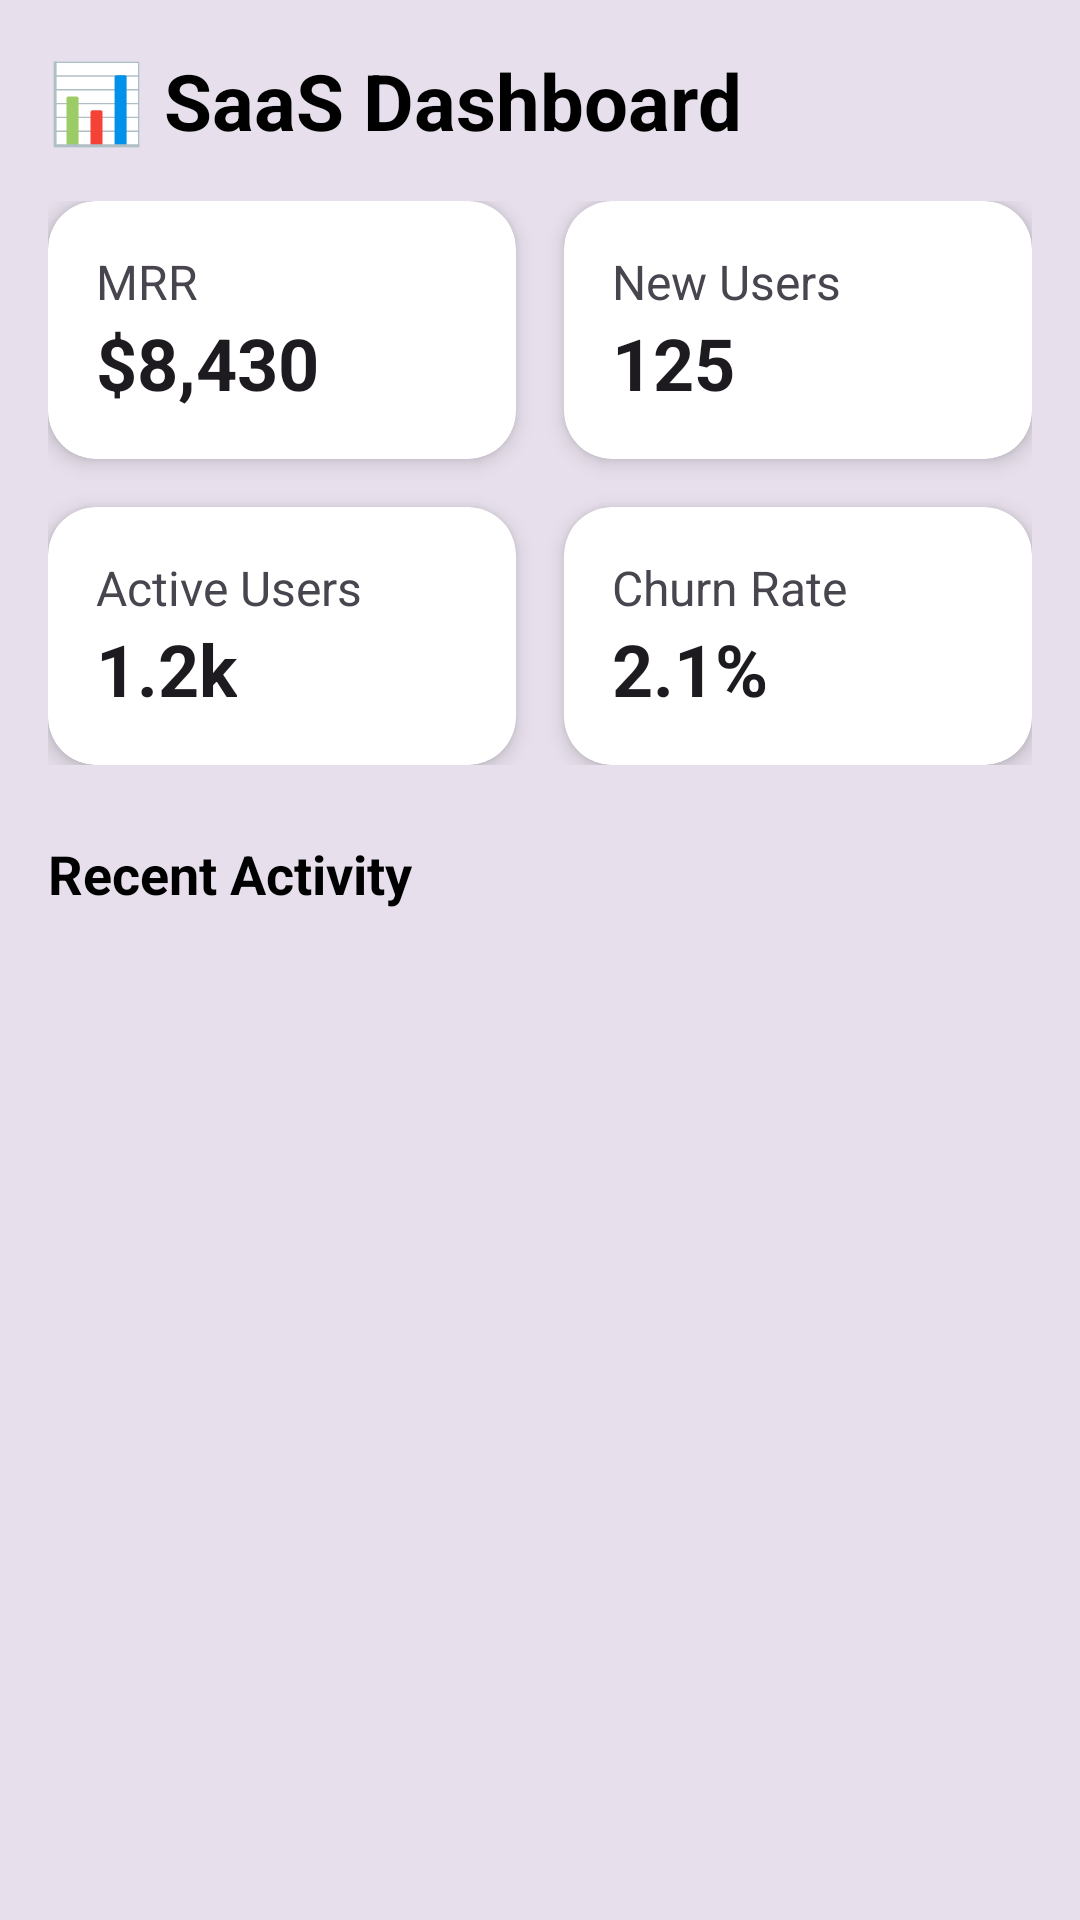

Reconstruct the res/layout file that produces this screen, plus the resources it refers to.
<!-- AndroidManifest.xml: application theme Theme.Extrape -->
<!-- res/layout/fragment_home_bk1.xml -->
<?xml version="1.0" encoding="utf-8"?>
<ScrollView xmlns:android="http://schemas.android.com/apk/res/android"
    xmlns:app="http://schemas.android.com/apk/res-auto"
    android:layout_width="match_parent"
    android:layout_height="match_parent"
    android:background="?attr/colorSurfaceVariant">

    <LinearLayout
        android:layout_width="match_parent"
        android:layout_height="wrap_content"
        android:orientation="vertical"
        android:padding="16dp">

        
        <TextView
            android:layout_width="wrap_content"
            android:layout_height="wrap_content"
            android:text="📊 SaaS Dashboard"
            android:textSize="26sp"
            android:textStyle="bold"
            android:textColor="?attr/colorOnSurface" />

        
        <GridLayout
            android:layout_width="match_parent"
            android:layout_height="wrap_content"
            android:layout_marginTop="16dp"
            android:columnCount="2">

            <androidx.cardview.widget.CardView
                style="@style/DashboardCard"
                app:cardBackgroundColor="?attr/colorSurface"
                app:cardElevation="4dp"
                app:cardCornerRadius="16dp"
                android:layout_marginEnd="8dp">

                <LinearLayout style="@style/DashboardCard.Content">
                    <TextView style="@style/DashboardCard.Title" android:text="MRR" />
                    <TextView style="@style/DashboardCard.Value" android:text="$8,430" />
                </LinearLayout>
            </androidx.cardview.widget.CardView>

            <androidx.cardview.widget.CardView
                style="@style/DashboardCard"
                app:cardBackgroundColor="?attr/colorSurface"
                app:cardElevation="4dp"
                app:cardCornerRadius="16dp"
                android:layout_marginStart="8dp">

                <LinearLayout style="@style/DashboardCard.Content">
                    <TextView style="@style/DashboardCard.Title" android:text="New Users" />
                    <TextView style="@style/DashboardCard.Value" android:text="125" />
                </LinearLayout>
            </androidx.cardview.widget.CardView>

            <androidx.cardview.widget.CardView
                style="@style/DashboardCard"
                app:cardBackgroundColor="?attr/colorSurface"
                app:cardElevation="4dp"
                app:cardCornerRadius="16dp"
                android:layout_marginTop="16dp"
                android:layout_marginEnd="8dp">

                <LinearLayout style="@style/DashboardCard.Content">
                    <TextView style="@style/DashboardCard.Title" android:text="Active Users" />
                    <TextView style="@style/DashboardCard.Value" android:text="1.2k" />
                </LinearLayout>
            </androidx.cardview.widget.CardView>

            <androidx.cardview.widget.CardView
                style="@style/DashboardCard"
                app:cardBackgroundColor="?attr/colorSurface"
                app:cardElevation="4dp"
                app:cardCornerRadius="16dp"
                android:layout_marginTop="16dp"
                android:layout_marginStart="8dp">

                <LinearLayout style="@style/DashboardCard.Content">
                    <TextView style="@style/DashboardCard.Title" android:text="Churn Rate" />
                    <TextView style="@style/DashboardCard.Value" android:text="2.1%" />
                </LinearLayout>
            </androidx.cardview.widget.CardView>

        </GridLayout>

        
        <TextView
            android:layout_width="wrap_content"
            android:layout_height="wrap_content"
            android:text="Recent Activity"
            android:textStyle="bold"
            android:textColor="?attr/colorOnSurface"
            android:textSize="18sp"
            android:layout_marginTop="24dp"
            android:paddingBottom="8dp" />

        <androidx.recyclerview.widget.RecyclerView
            android:id="@+id/recycler_view"
            android:layout_width="match_parent"
            android:layout_height="wrap_content"
            android:layout_marginBottom="32dp" />

    </LinearLayout>

</ScrollView>
<!-- resources referenced by this layout -->
<resources>
  <style name="DashboardCard" parent="Widget.MaterialComponents.CardView">
          <item name="cardCornerRadius">8dp</item>
          <item name="cardElevation">4dp</item>
          <item name="android:layout_width">0dp</item>
          <item name="android:layout_height">wrap_content</item>
          <item name="android:layout_columnWeight">1</item>
      </style>
  <style name="DashboardCard.Content" parent="">
          <item name="android:layout_width">match_parent</item>
          <item name="android:layout_height">wrap_content</item>
          <item name="android:orientation">vertical</item>
          <item name="android:padding">16dp</item>
      </style>
  <style name="DashboardCard.Title" parent="">
          <item name="android:layout_width">wrap_content</item>
          <item name="android:layout_height">wrap_content</item>
          <item name="android:textSize">16sp</item>
          <item name="android:textColor">?android:attr/textColorSecondary</item>
      </style>
  <style name="DashboardCard.Value" parent="">
          <item name="android:layout_width">wrap_content</item>
          <item name="android:layout_height">wrap_content</item>
          <item name="android:textSize">24sp</item>
          <item name="android:textStyle">bold</item>
          <item name="android:textColor">?android:attr/textColorPrimary</item>
      </style>
  <style name="Theme.Extrape" parent="Base.Theme.Extrape" />
  <style name="Base.Theme.Extrape" parent="Theme.Material3.DayNight.NoActionBar">
          
          
  
          
          <item name="colorPrimary">@color/purple_700</item>
          <item name="colorOnPrimary">@color/white</item>
          <item name="colorPrimaryVariant">@color/purple_500</item>
          <item name="colorSecondary">@color/purple_700</item>
          <item name="colorSecondaryVariant">@color/purple_500</item>
          <item name="colorOnSecondary">@color/white</item>
          <item name="colorSurface">@color/white</item>
          <item name="colorOnSurface">@color/black</item>
  
          <item name="colorOnBackground">@color/black</item>
  
  
          
          <item name="android:statusBarColor">@color/purple_500</item>
          <item name="android:navigationBarColor">@color/purple_500</item>
          <item name="android:windowLightStatusBar">false</item>
          <item name="android:windowLightNavigationBar">false</item>
  
      </style>
  <color name="purple_700">#FF3700B3</color>
  <color name="white">#FFFFFFFF</color>
  <color name="purple_500">#FF6200EE</color>
  <color name="black">#FF000000</color>
</resources>
